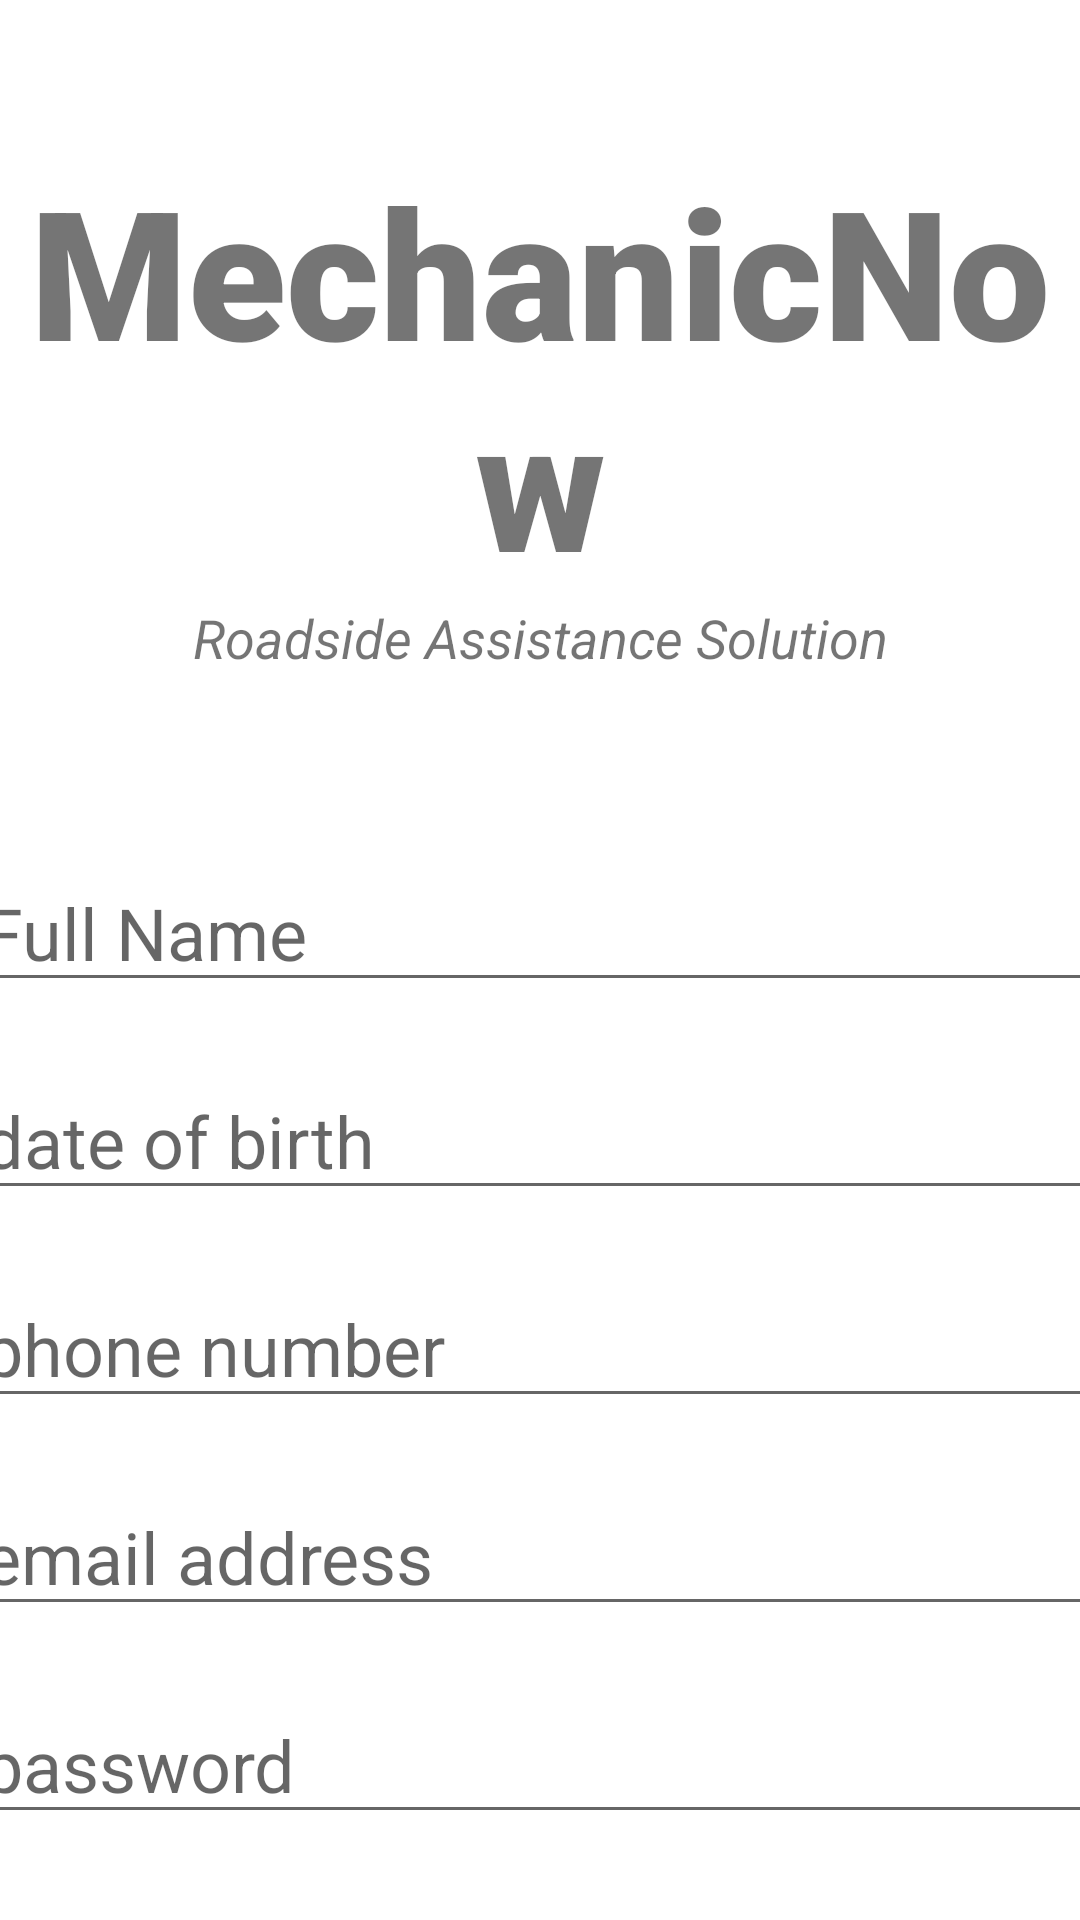

Android layout source for this screen:
<!-- AndroidManifest.xml: application theme Theme.MechanicNow -->
<!-- res/layout/activity_register_driver.xml -->
<?xml version="1.0" encoding="utf-8"?>
<androidx.constraintlayout.widget.ConstraintLayout xmlns:android="http://schemas.android.com/apk/res/android"
    xmlns:app="http://schemas.android.com/apk/res-auto"
    xmlns:tools="http:// schemas.android.com/tools"
    xmlns:tools2="http://schemas.android.com/tools"
    android:layout_width="match_parent"
    android:layout_height="match_parent">

    <TextView
        android:id="@+id/banner"
        android:layout_width="match_parent"
        android:layout_height="wrap_content"
        android:text="MechanicNow"
        android:textSize="60sp"
        android:textAlignment="center"
        android:textStyle="bold"
        android:fontFamily="sans-serif-black"
        app:layout_constraintTop_toTopOf="parent"
        app:layout_constraintRight_toRightOf="parent"
        app:layout_constraintLeft_toLeftOf="parent"
        android:layout_marginTop="50dp"/>


    <TextView
        android:id= "@+id/bannerDescription"
        android:layout_width="wrap_content"
        android:layout_height= "wrap_content"
        android:text="Roadside Assistance Solution"
        android:textStyle="italic"
        android:textSize="18sp"
        android:textAlignment="center"
        app:layout_constraintRight_toRightOf="parent"
        app:layout_constraintLeft_toLeftOf="parent"
        app:layout_constraintTop_toBottomOf="@+id/banner"
        />

    <EditText
        android:id="@+id/fullname"
        android:layout_width= "380dp"
        android:layout_height= "wrap_content"
        android:layout_marginTop="60dp"
        android:ems= "10"
        android:hint="Full Name"
        android:inputType="textEmailAddress"
        android:textSize="24sp"
        app:layout_constraintLeft_toLeftOf="parent"
        app:layout_constraintRight_toRightOf="parent"
        app:layout_constraintTop_toBottomOf="@+id/bannerDescription"
        />

    <EditText
        android:id="@+id/dateofbirth"
        android:layout_width= "380dp"
        android:layout_height= "wrap_content"
        android:layout_marginTop="20dp"
        android:ems= "10"
        android:hint="date of birth"
        android:inputType="date"
        android:textSize="24sp"
        app:layout_constraintLeft_toLeftOf="parent"
        app:layout_constraintRight_toRightOf="parent"
        app:layout_constraintTop_toBottomOf="@+id/fullname"
        />

    <EditText
        android:id="@+id/phone"
        android:layout_width= "380dp"
        android:layout_height= "wrap_content"
        android:layout_marginTop="20dp"
        android:ems= "10"
        android:hint="phone number"
        android:inputType="number"
        android:textSize="24sp"
        app:layout_constraintLeft_toLeftOf="parent"
        app:layout_constraintRight_toRightOf="parent"
        app:layout_constraintTop_toBottomOf="@+id/dateofbirth"
        />

    <EditText
        android:id="@+id/email"
        android:layout_width= "380dp"
        android:layout_height= "wrap_content"
        android:layout_marginTop="20dp"
        android:ems= "10"
        android:hint="email address"
        android:inputType="textEmailAddress"
        android:textSize="24sp"
        app:layout_constraintLeft_toLeftOf="parent"
        app:layout_constraintRight_toRightOf="parent"
        app:layout_constraintTop_toBottomOf="@+id/phone"
        />

    <EditText
        android:id="@+id/password"
        android:layout_width= "380dp"
        android:layout_height= "wrap_content"
        android:layout_marginTop="20dp"
        android:ems= "10"
        android:hint="password"
        android:inputType="textPassword"
        android:textSize="24sp"
        app:layout_constraintLeft_toLeftOf="parent"
        app:layout_constraintRight_toRightOf="parent"
        app:layout_constraintTop_toBottomOf="@+id/email"
        />

    <Button
        android:id="@+id/registerDriver"
        android:layout_width="380dp"
        android:layout_height="70dp"
        android:layout_marginTop="24dp"
        android:backgroundTint="@color/black"
        android:text="Register"
        android:textColor="#ffffff"
        android:textSize="26sp"
        android:textStyle="bold"
        app:layout_constraintLeft_toLeftOf="parent"
        app:layout_constraintRight_toRightOf="parent"
        app:layout_constraintTop_toBottomOf="@+id/password"
        />



</androidx.constraintlayout.widget.ConstraintLayout>
<!-- resources referenced by this layout -->
<resources>
  <style name="Theme.MechanicNow" parent="Theme.MaterialComponents.DayNight.DarkActionBar" />
  <!-- not gathered from this repository: default colours our renderer supplied (Android Studio template values) -->
  <color name="black">#FF000000</color>
</resources>
